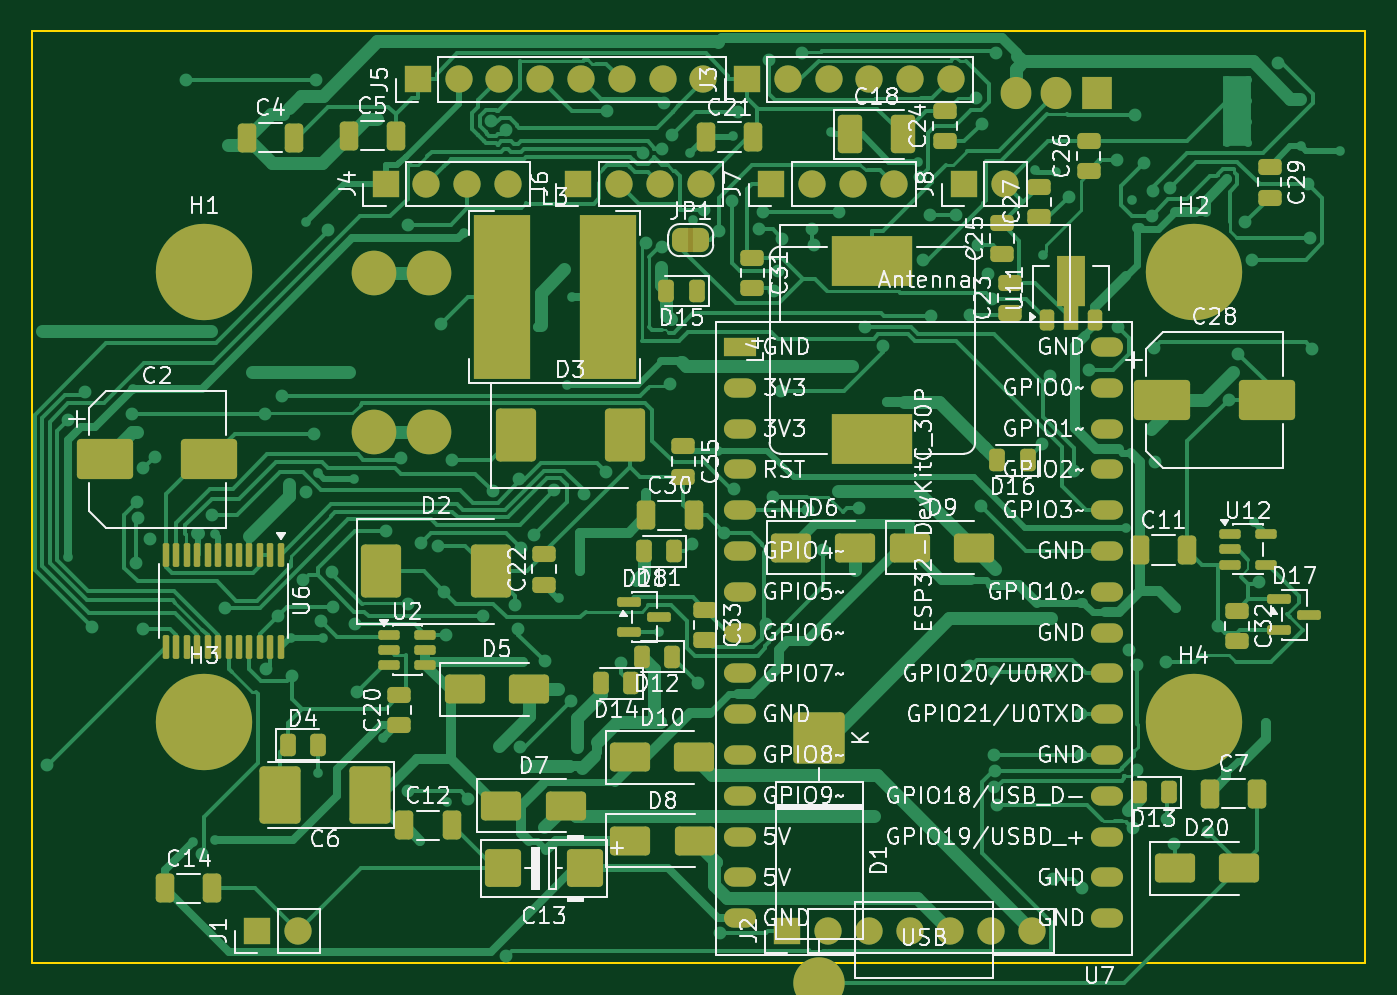
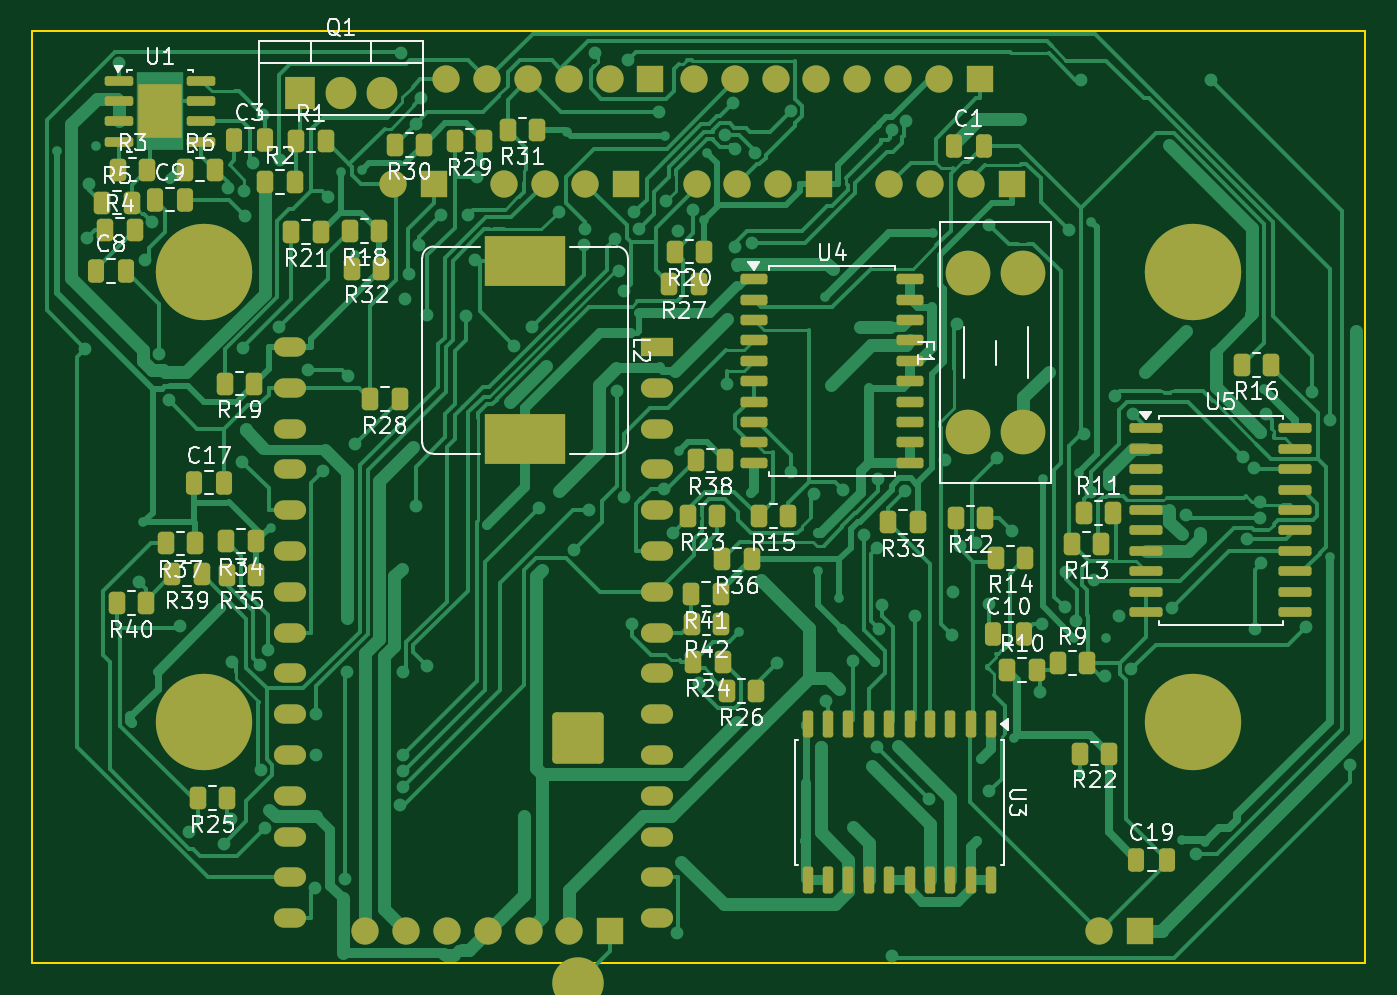
Circuit board: 9 layer files. Board 83.0 x 58.0 mm.
- bottom_copper: kamaz_leveler_hw-B_Cu.gbr (82125 bytes)
- bottom_mask: kamaz_leveler_hw-B_Mask.gbr (9349 bytes)
- paste: kamaz_leveler_hw-B_Paste.gbr (6868 bytes)
- bottom_silk: kamaz_leveler_hw-B_Silkscreen.gbr (85039 bytes)
- outline: kamaz_leveler_hw-Edge_Cuts.gbr (623 bytes)
- top_copper: kamaz_leveler_hw-F_Cu.gbr (76900 bytes)
- top_mask: kamaz_leveler_hw-F_Mask.gbr (10957 bytes)
- paste: kamaz_leveler_hw-F_Paste.gbr (7072 bytes)
- top_silk: kamaz_leveler_hw-F_Silkscreen.gbr (189763 bytes)

=== bottom_copper: kamaz_leveler_hw-B_Cu.gbr (82125 bytes, source omitted) ===
=== bottom_mask: kamaz_leveler_hw-B_Mask.gbr (9349 bytes, source omitted) ===
=== paste: kamaz_leveler_hw-B_Paste.gbr (6868 bytes, source omitted) ===
=== bottom_silk: kamaz_leveler_hw-B_Silkscreen.gbr (85039 bytes, source omitted) ===
=== outline: kamaz_leveler_hw-Edge_Cuts.gbr ===
%TF.GenerationSoftware,KiCad,Pcbnew,10.0.7*%
%TF.CreationDate,2026-11-04T13:41:55+05:00*%
%TF.ProjectId,kamaz_leveler_hw,6b616d61-7a5f-46c6-9576-656c65725f68,rev?*%
%TF.SameCoordinates,Original*%
%TF.FileFunction,Profile,NP*%
%FSLAX46Y46*%
G04 Gerber Fmt 4.6, Leading zero omitted, Abs format (unit mm)*
G04 Created by KiCad (PCBNEW 10.0.7) date 2026-11-04 13:41:55*
%MOMM*%
%LPD*%
G01*
G04 APERTURE LIST*
%TA.AperFunction,Profile*%
%ADD10C,0.100000*%
%TD*%
G04 APERTURE END LIST*
D10*
X0Y0D02*
X83000000Y0D01*
X0Y-58000000D02*
X0Y0D01*
X83000000Y0D02*
X83000000Y-58000000D01*
X83000000Y-58000000D02*
X0Y-58000000D01*
M02*

=== top_copper: kamaz_leveler_hw-F_Cu.gbr (76900 bytes, source omitted) ===
=== top_mask: kamaz_leveler_hw-F_Mask.gbr (10957 bytes, source omitted) ===
=== paste: kamaz_leveler_hw-F_Paste.gbr (7072 bytes, source omitted) ===
=== top_silk: kamaz_leveler_hw-F_Silkscreen.gbr (189763 bytes, source omitted) ===
